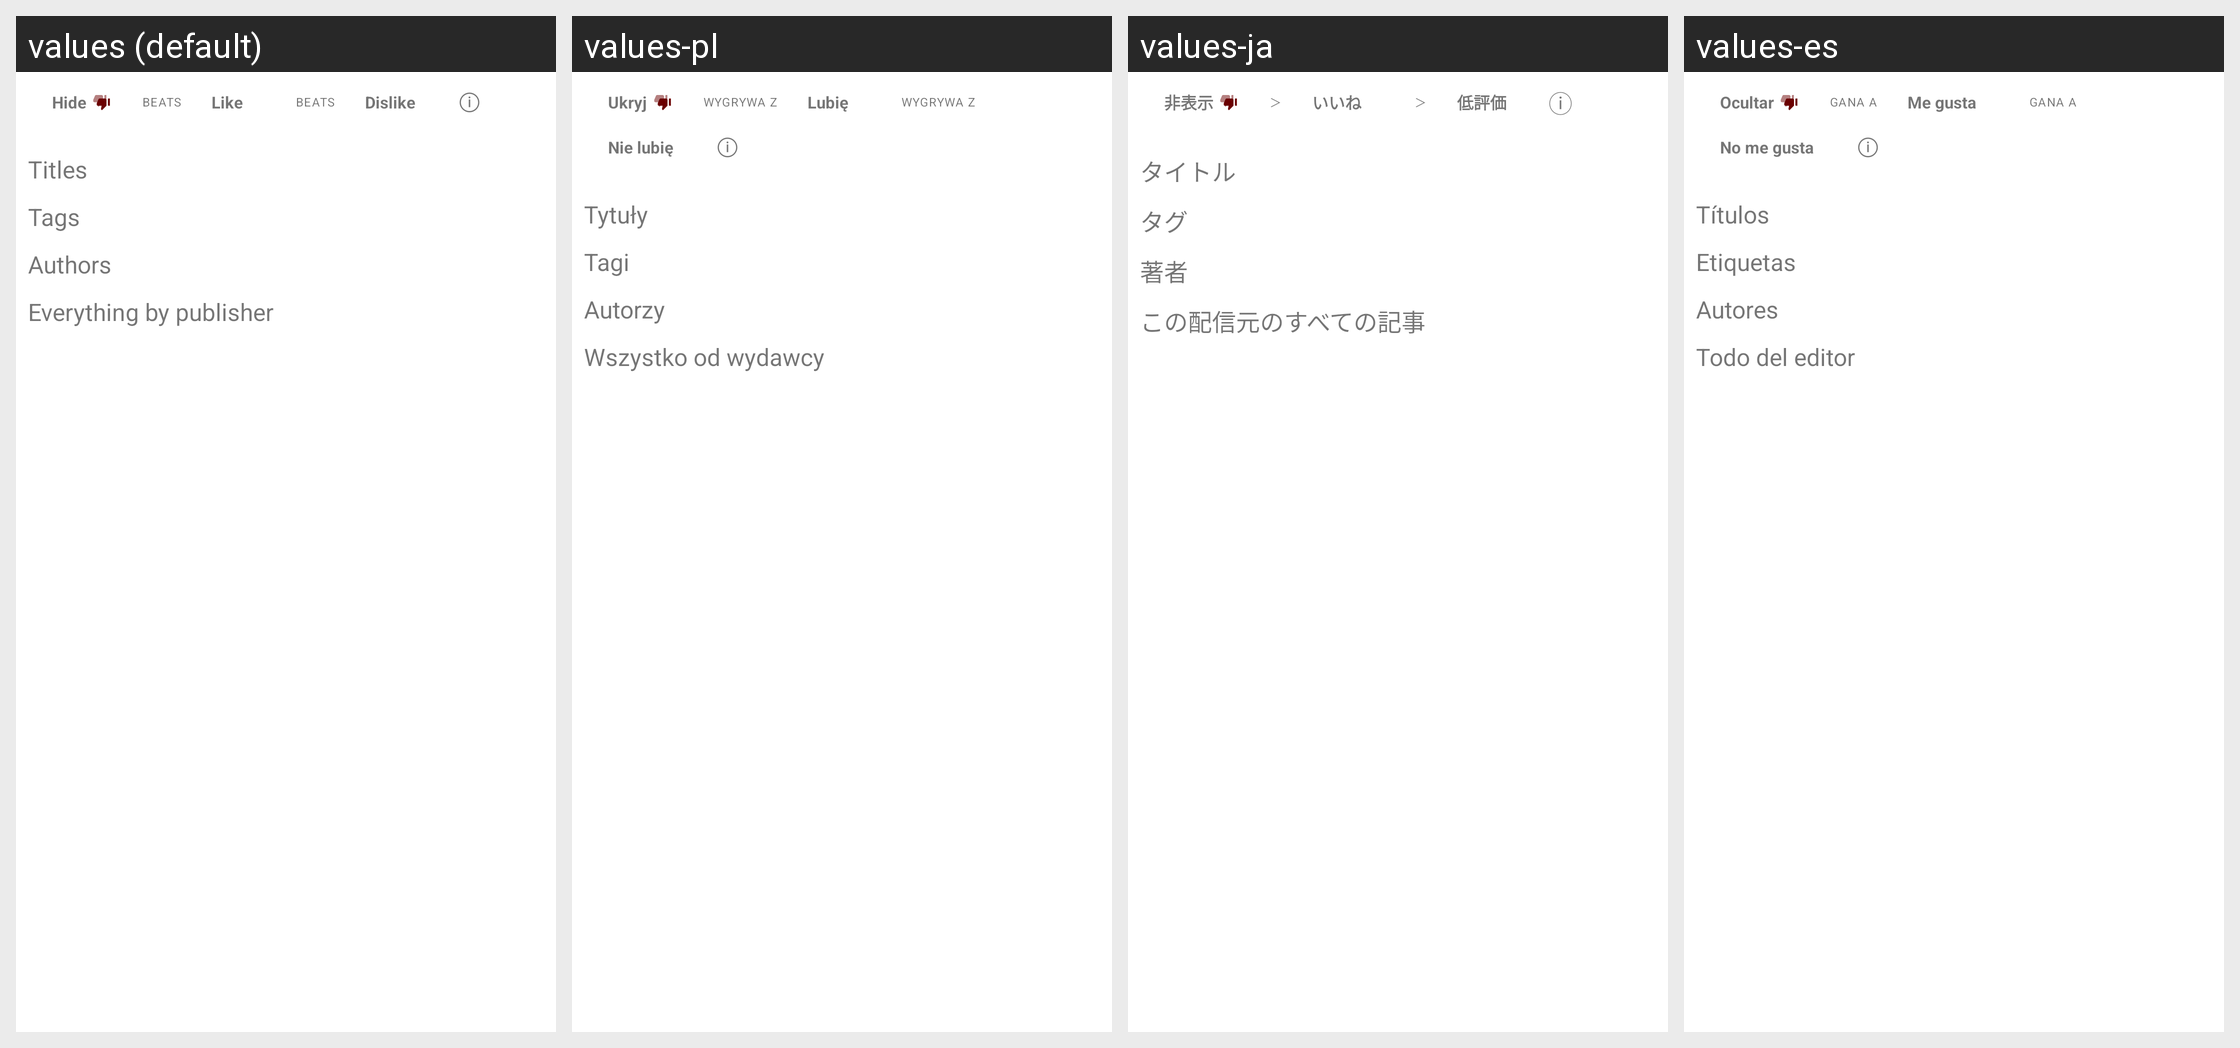

Locale-by-locale string values for the Android screen shown in this grid:
Android screen res/layout/dialog_trainfeed.xml rendered under 4 locales, left to right: values (default), values-pl, values-ja, values-es. Device: Nexus 5 (rendered at 1080×1920; each locale shown at half size, 540×960, under a caption strip naming it); theme Theme.MaterialComponents.DayNight.NoActionBar.
Other locales in the repository, not shown: values-ar, values-de, values-fr, values-he, values-hi, values-id, values-in, values-it, values-iw, values-ko, values-nl, values-pt-rBR, values-ru, values-th, values-tr, values-uk, values-vi.
Strings drawn on this screen, with the default value and each locale's value (text and hints the layout hard-codes, and strings that could not be matched under every locale, appear in the picture but are not listed):

feed_intel_title_header
  values: Titles
  values-pl: Tytuły
  values-ja: タイトル
  values-es: Títulos

feed_intel_tag_header
  values: Tags
  values-pl: Tagi
  values-ja: タグ
  values-es: Etiquetas

feed_intel_author_header
  values: Authors
  values-pl: Autorzy
  values-ja: 著者
  values-es: Autores

intel_feed_header
  values: Everything by publisher
  values-pl: Wszystko od wydawcy
  values-ja: この配信元のすべての記事
  values-es: Todo del editor

explainer_super_dislike
  values: Hide
  values-pl: Ukryj
  values-ja: 非表示
  values-es: Ocultar

explainer_beats
  values: beats
  values-pl: wygrywa z
  values-ja: ＞
  values-es: gana a

explainer_like
  values: Like
  values-pl: Lubię
  values-ja: いいね
  values-es: Me gusta

explainer_dislike
  values: Dislike
  values-pl: Nie lubię
  values-ja: 低評価
  values-es: No me gusta

ui_0c2dd345a681
  values: ⓘ
  values-pl: ⓘ  [not translated; the default value is used]
  values-ja: ⓘ  [not translated; the default value is used]
  values-es: ⓘ  [not translated; the default value is used]
